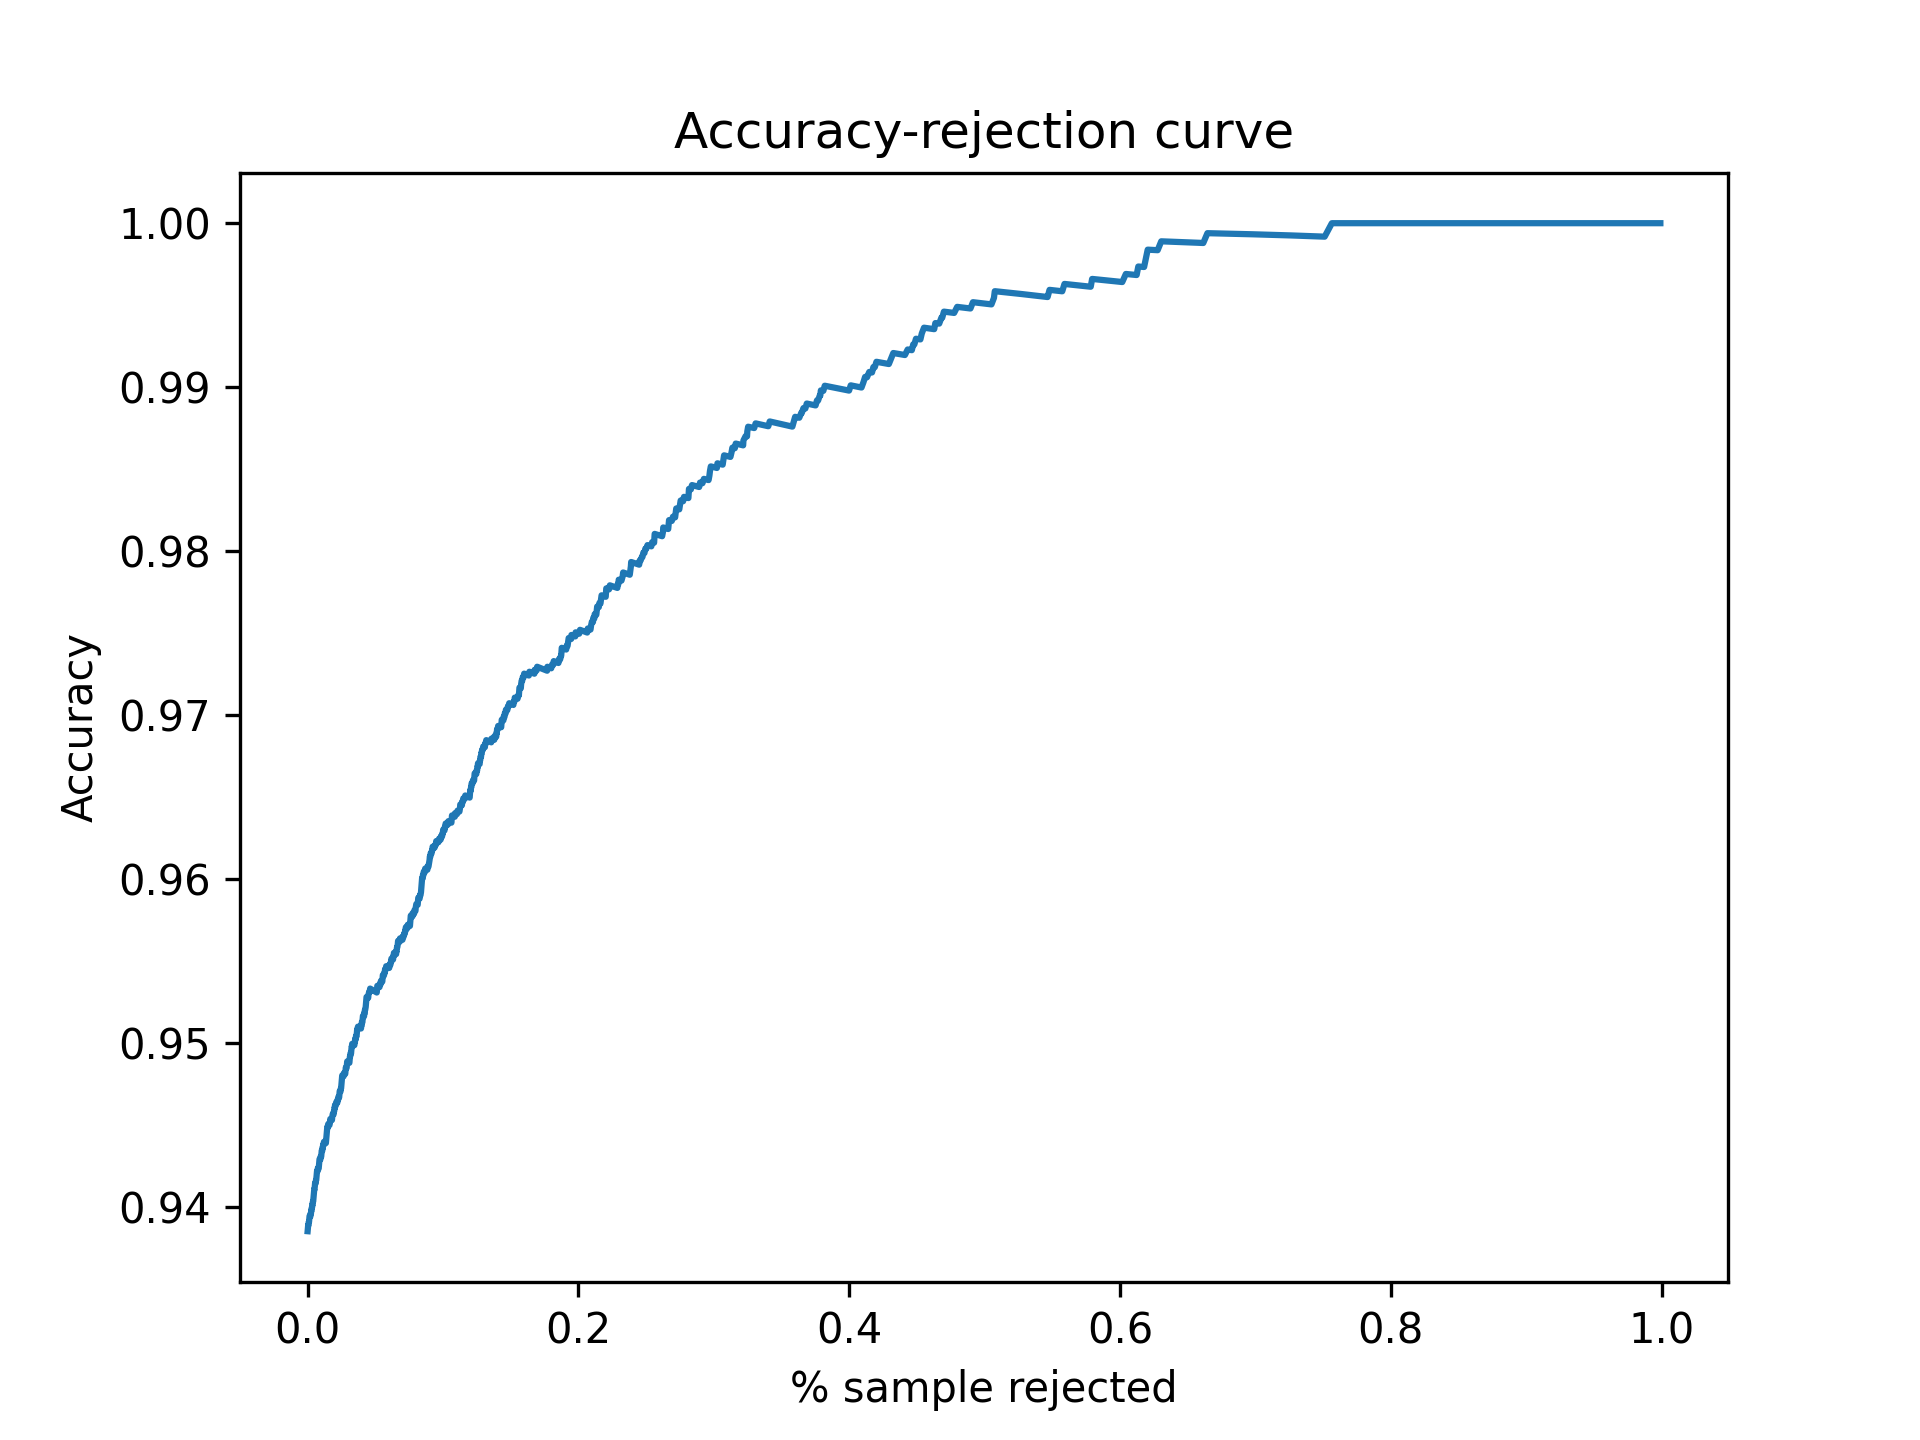

The data file committed next to this chart (first rows):
Threshold, Accepted, Accuracy
0.5, 1.0, 0.9385
0.5001, 1.0, 0.9385
0.5002, 1.0, 0.9385
0.5003, 1.0, 0.9385
0.5004, 1.0, 0.9385
0.5005, 1.0, 0.9385
0.5006, 1.0, 0.9385
0.5007, 1.0, 0.9385
0.5008, 1.0, 0.9385
0.5009, 1.0, 0.9385
0.501, 1.0, 0.9385
0.5011, 1.0, 0.9385
0.5012, 1.0, 0.9385
0.5013, 1.0, 0.9385
0.5014, 1.0, 0.9385
0.5015, 1.0, 0.9385
0.5016, 1.0, 0.9385
0.5017, 1.0, 0.9385
0.5018, 1.0, 0.9385
0.5019, 1.0, 0.9385
0.502, 1.0, 0.9385
0.5021, 1.0, 0.9385
0.5022, 1.0, 0.9385
0.5023, 1.0, 0.9385
0.5024, 1.0, 0.9385
0.5025, 1.0, 0.9385
0.5026, 1.0, 0.9385
0.5027, 1.0, 0.9385
0.5028, 1.0, 0.9385
0.5029, 1.0, 0.9385
0.503, 1.0, 0.9385
0.5031, 1.0, 0.9385
0.5032, 1.0, 0.9385
0.5033, 1.0, 0.9385
0.5034, 1.0, 0.9385
0.5035, 1.0, 0.9385
0.5036, 1.0, 0.9385
0.5037, 1.0, 0.9385
0.5038, 1.0, 0.9385
0.5039, 1.0, 0.9385
0.504, 1.0, 0.9385
0.5041, 1.0, 0.9385
0.5042, 1.0, 0.9385
0.5043, 1.0, 0.9385
0.5044, 1.0, 0.9385
0.5045, 1.0, 0.9385
0.5046, 1.0, 0.9385
0.5047, 1.0, 0.9385
0.5048, 1.0, 0.9385
0.5049, 1.0, 0.9385
0.505, 1.0, 0.9385
0.5051, 1.0, 0.9385
0.5052, 1.0, 0.9385
0.5053, 1.0, 0.9385
0.5054, 1.0, 0.9385
0.5055, 1.0, 0.9385
0.5056, 1.0, 0.9385
0.5057, 1.0, 0.9385
0.5058, 1.0, 0.9385
0.5059, 0.9998, 0.9387
... 4,941 more rows
